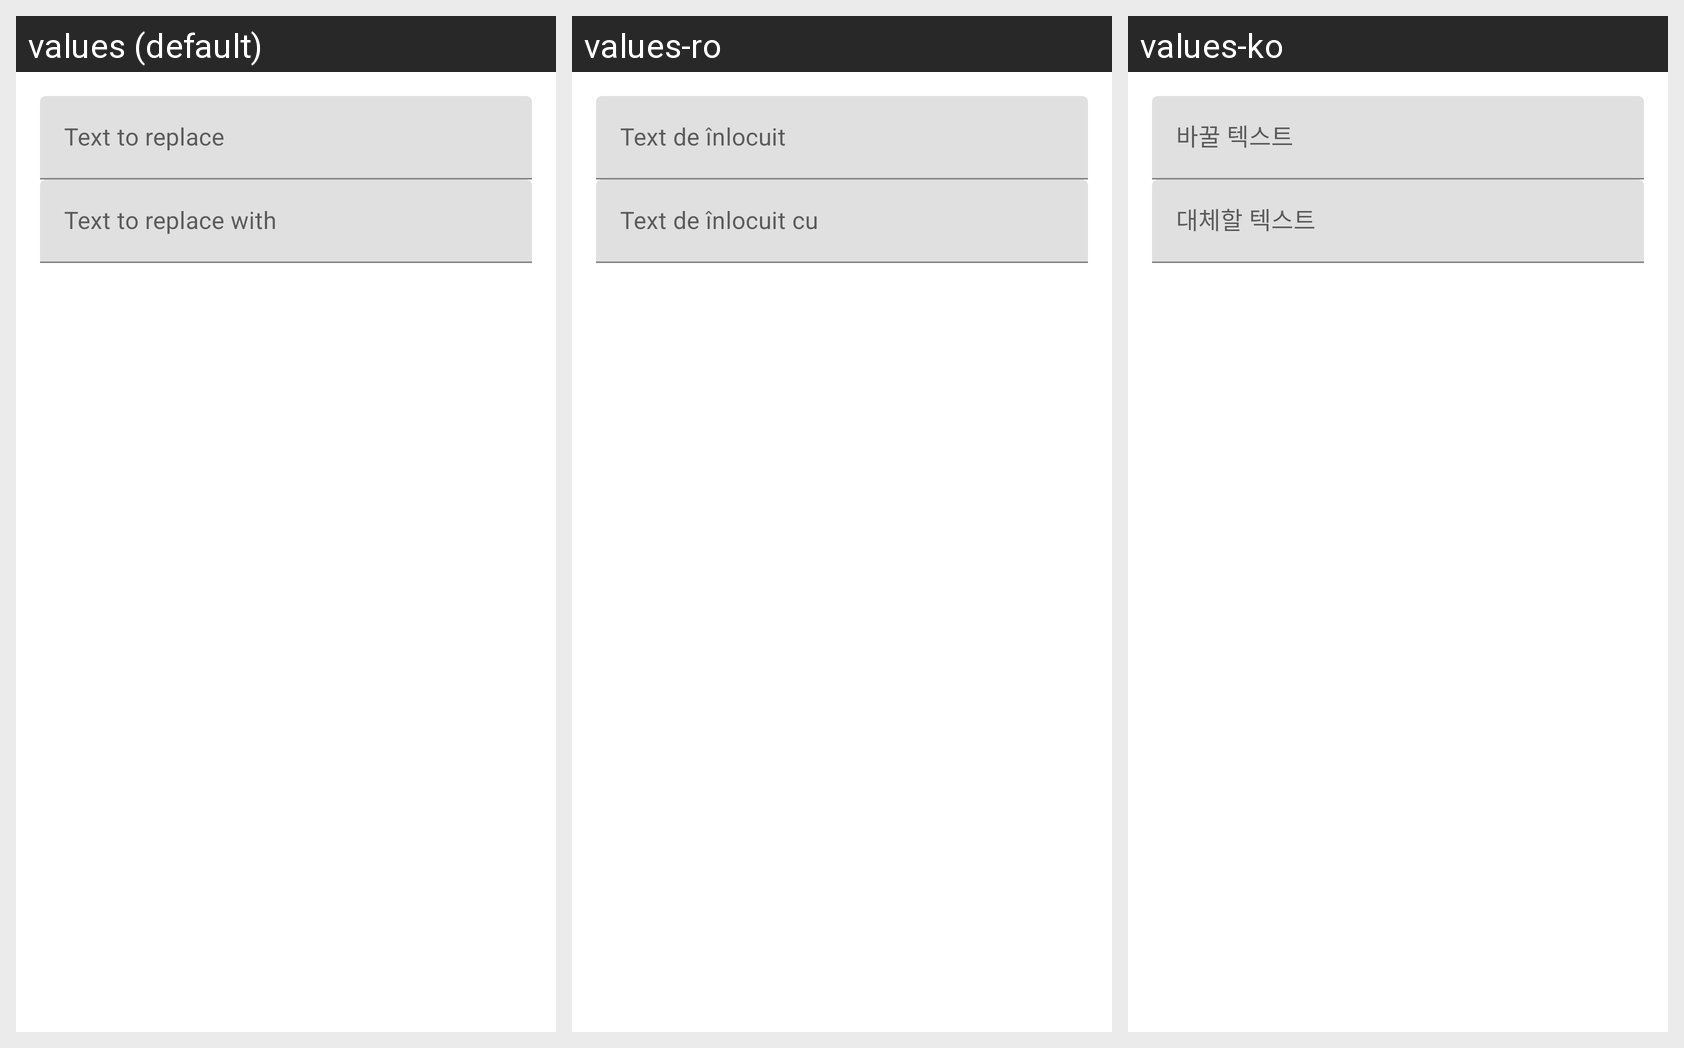

Strings drawn on this Android screen and how each of the app's shown locales translates them:
Android screen res/layout/dialog_replace.xml rendered under 3 locales, left to right: values (default), values-ro, values-ko. Device: Nexus 5 (rendered at 1080×1920; each locale shown at half size, 540×960, under a caption strip naming it); theme AppTheme.
Other locales in the repository, not shown: values-fr, values-ja, values-ru.
Strings drawn on this screen, with the default value and each locale's value (text and hints the layout hard-codes, and strings that could not be matched under every locale, appear in the picture but are not listed):

text_to_replace
  values: Text to replace
  values-ro: Text de înlocuit
  values-ko: 바꿀 텍스트

text_to_replace_with
  values: Text to replace with
  values-ro: Text de înlocuit cu
  values-ko: 대체할 텍스트
